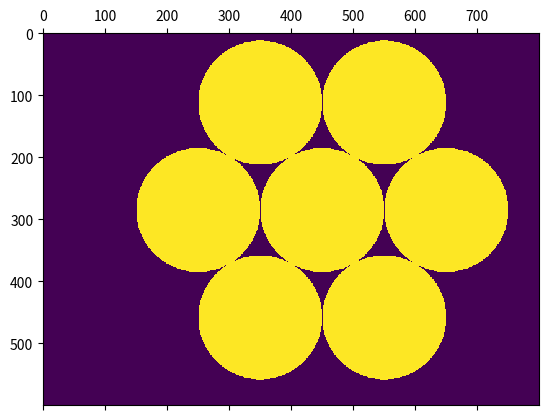

Here is the Python script that generated this plot:
import numpy as np

gap_width_m = 0.359*0
seg_width_m = 8.4

def make_pupil(x0,y0,x_res,y_res,seg_diam):
    return make_phimat(x0,y0,x_res,y_res,seg_diam).sum(axis=0)

def make_phimat(x0,y0,x_res,y_res,seg_diam):
    yy,xx = np.mgrid[:y_res,:x_res]*1.0
    zz = np.tile(xx[None,:,:]*0,[7,1,1])
    zz[0,:,:] = (((xx-x0)**2+(yy-y0)**2)**0.5 < seg_diam/2)*1.0
    for i,theta in enumerate(np.linspace(0,2*np.pi,7)[:-1]):
        radial_offset = seg_diam*(1+gap_width_m/seg_width_m)
        zz[1+i,:,:] = (((xx-x0-radial_offset*np.cos(theta))**2+(yy-y0-radial_offset*np.sin(theta))**2)**0.5 < seg_diam/2)*1.0
    return zz

def make_tt_phimat(x0,y0,x_res,y_res,seg_diam):
    yy,xx = np.mgrid[:y_res,:x_res]*1.0
    zz = np.tile(xx[None,:,:]*0,[2,1,1])
    zz[0,:,:] = xx/1000
    zz[1,:,:] = yy/1000
    return zz

if __name__ == "__main__":
    import matplotlib.pyplot as plt
    plt.ion()

    full_width = 600
    seg_diam = full_width/(3+gap_width_m/seg_width_m*2)

    plt.matshow(make_pupil(450,285,800,600,seg_diam))